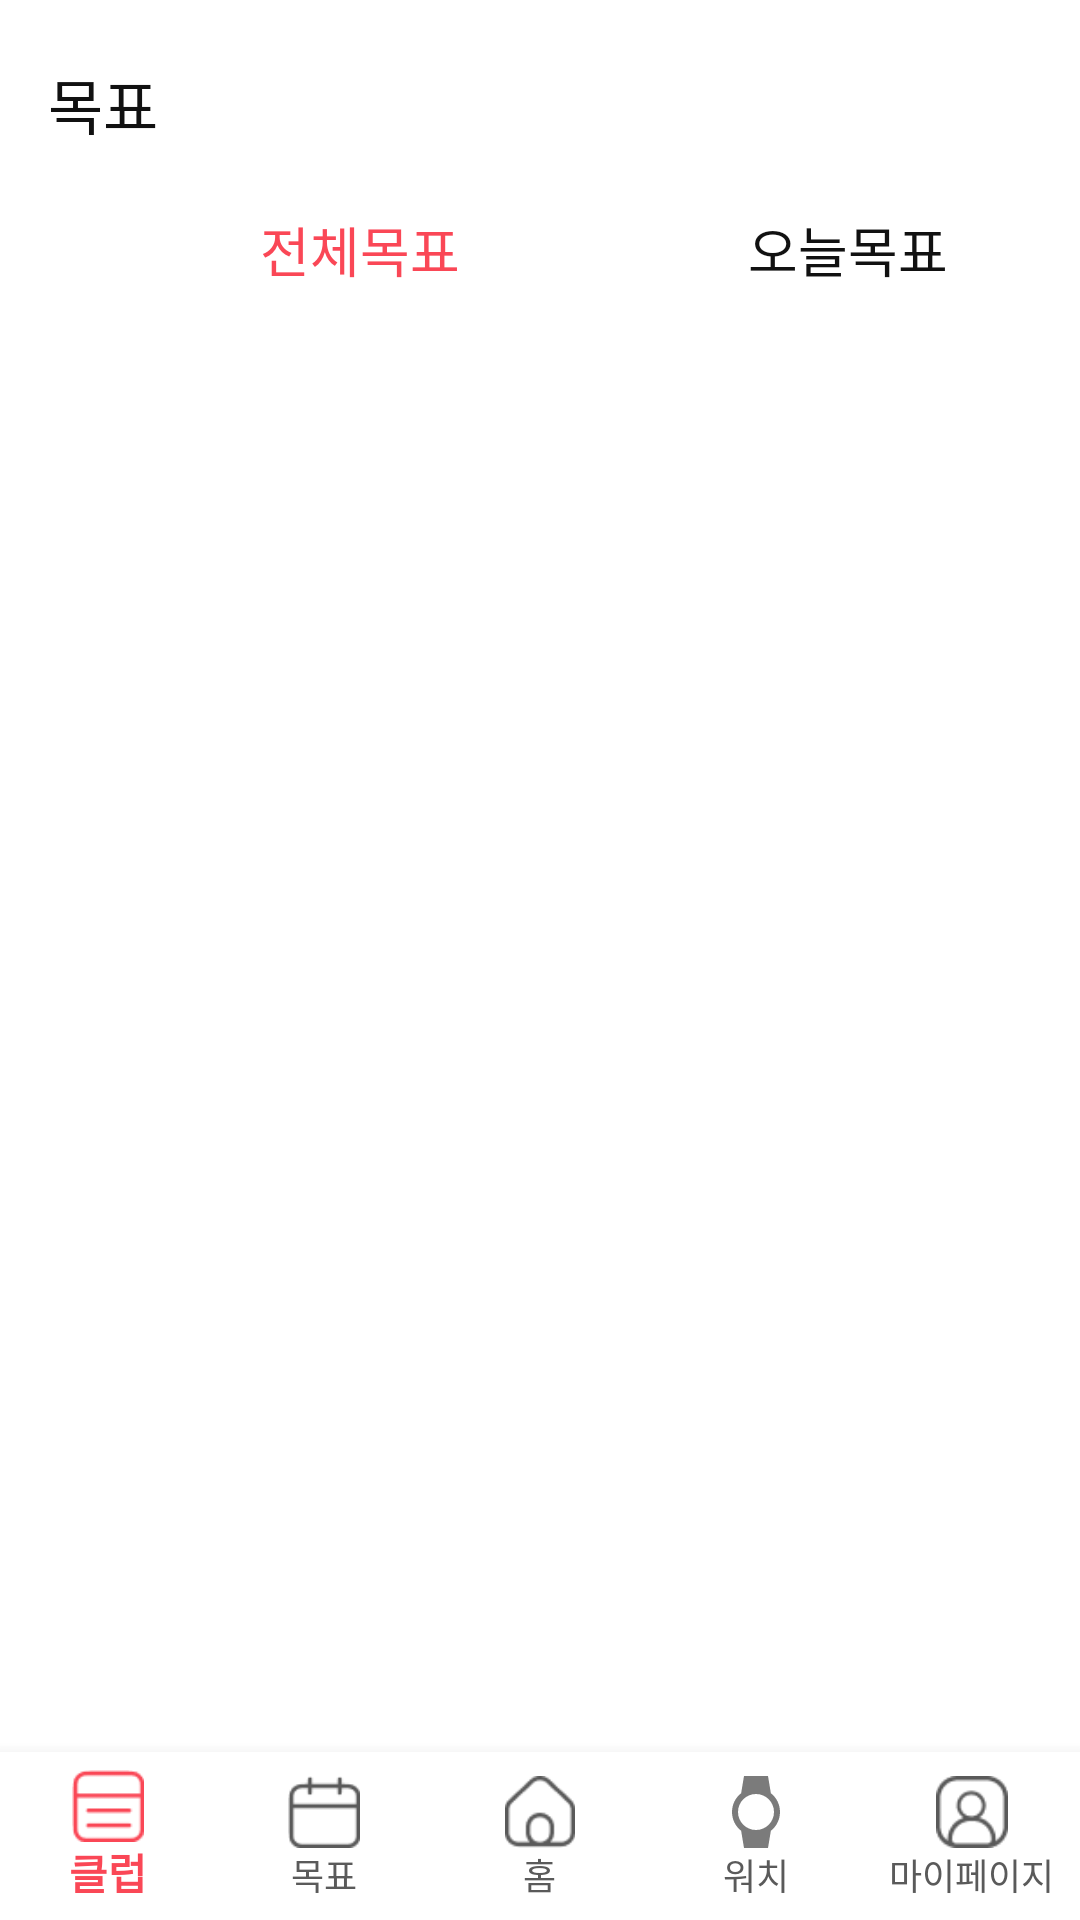

Android layout source for this screen:
<!-- AndroidManifest.xml: application theme Theme.Motive_v1 -->
<!-- res/layout/activity_goal.xml -->
<?xml version="1.0" encoding="utf-8"?>
<androidx.constraintlayout.widget.ConstraintLayout xmlns:android="http://schemas.android.com/apk/res/android"
    xmlns:app="http://schemas.android.com/apk/res-auto"
    xmlns:tools="http://schemas.android.com/tools"
    android:layout_width="match_parent"
    android:layout_height="match_parent"
    android:fitsSystemWindows="true"
    android:background="#FFFFFF"
    tools:context=".Goal.GoalActivity">

    <RelativeLayout
        android:layout_width="match_parent"
        android:layout_height="match_parent">

        <TextView
            android:id="@+id/goalall"
            android:layout_width="wrap_content"
            android:layout_height="wrap_content"
            android:layout_marginStart="16dp"
            android:layout_marginTop="20dp"
            android:fontFamily="@font/pretendard_semibold"
            android:text="목표"
            android:textSize="20dp"
            android:textColor="#111111"/>

        <Button
            android:id="@+id/goal_all_btn"
            android:layout_width="wrap_content"
            android:layout_height="wrap_content"
            android:layout_below="@id/goalall"
            android:layout_alignStart="@id/goalall"
            android:layout_marginTop="10dp"
            android:layout_marginStart="60dp"
            android:fontFamily="@font/pretendard_medium"
            android:text="전체목표"
            android:background="#00ff0000"
            android:textColor="#FA4756"
            android:textSize="18dp" />

        <Button
            android:id="@+id/goal_today_btn"
            android:layout_width="wrap_content"
            android:layout_height="wrap_content"
            android:layout_below="@id/goalall"
            android:layout_alignEnd="@id/goalall"
            android:layout_marginStart="64dp"
            android:layout_marginTop="10dp"
            android:layout_marginEnd="-285dp"
            android:layout_toEndOf="@+id/goal_all_btn"
            android:background="#00ff0000"
            android:fontFamily="@font/pretendard_regular"
            android:text="오늘목표"
            android:textColor="#111111"
            android:textSize="18dp" />

        <androidx.recyclerview.widget.RecyclerView
            android:id="@+id/recyclerView"
            android:layout_width="match_parent"
            android:layout_height="wrap_content"
            android:layout_marginLeft="16dp"
            android:layout_marginTop="120dp"
            android:layout_marginRight="16dp"
            android:layout_marginBottom="8dp"
            android:padding="10dp"
            app:layoutManager="androidx.recyclerview.widget.LinearLayoutManager"
            tools:listitem="@layout/item_allgoal" />

        <RelativeLayout
            android:layout_width="match_parent"
            android:layout_height="match_parent">

            <ImageButton
                android:id="@+id/plusButton"
                android:layout_width="70dp"
                android:layout_height="70dp"
                android:layout_alignParentTop="true"
                android:layout_marginLeft="320dp"
                android:layout_marginTop="720dp"
                android:background="@drawable/plusbutton"
                app:layout_constraintStart_toStartOf="parent"
                app:layout_constraintTop_toTopOf="parent"
                tools:ignore="SpeakableTextPresentCheck" />

        </RelativeLayout>
    </RelativeLayout>



    <FrameLayout
        android:id="@+id/bottom_frame"
        android:layout_width="match_parent"
        android:layout_height="match_parent"
        app:layout_constraintTop_toTopOf="@+id/bottom_nav" />


    <com.google.android.material.bottomnavigation.BottomNavigationView
        android:id="@+id/bottom_nav"
        android:layout_width="wrap_content"
        android:layout_height="wrap_content"
        android:layout_gravity="bottom"
        android:background="#FFFFFF"
        app:itemIconTint="@drawable/menu_selector_color"
        app:itemTextColor="@drawable/menu_selector_color"
        app:labelVisibilityMode="labeled"
        app:layout_constraintBottom_toBottomOf="parent"
        android:layout_marginEnd="0dp"
        android:layout_marginTop="0dp"
        app:menu="@menu/main_menu_bottom"
        tools:ignore="MissingConstraints" />

</androidx.constraintlayout.widget.ConstraintLayout>
<!-- res/layout/item_allgoal.xml (included above) -->
<?xml version="1.0" encoding="utf-8"?>
<LinearLayout xmlns:android="http://schemas.android.com/apk/res/android"
    xmlns:app="http://schemas.android.com/apk/res-auto"
    android:layout_width="match_parent"
    android:layout_height="wrap_content"
    android:background="@drawable/liner4"
    android:orientation="horizontal"
    android:layout_marginBottom="18dp"
    android:elevation="1dp">

    <LinearLayout
        android:id="@+id/layout1"
        android:layout_width="0dp"
        android:layout_height="wrap_content"
        android:layout_weight="1"
        android:orientation="vertical">

        <LinearLayout
            android:id="@+id/layout2"
            android:layout_width="wrap_content"
            android:layout_height="wrap_content"
            android:orientation="horizontal">

            <TextView
                android:id="@+id/goalText"
                android:layout_width="wrap_content"
                android:layout_height="wrap_content"
                android:layout_marginLeft="20dp"
                android:layout_marginTop="20dp"
                android:background="@drawable/square3"
                android:fontFamily="@font/pretendard_semibold"
                android:gravity="center"
                android:text="목표"
                android:contentDescription="목표"
                android:textColor="#000000"
                android:textSize="13dp" />

            <TextView
                android:id="@+id/goalTitle"
                android:layout_width="wrap_content"
                android:layout_height="wrap_content"
                android:layout_marginTop="20dp"
                android:layout_marginLeft="10dp"
                android:fontFamily="@font/pretendard_semibold"
                android:text="[Test Data]"
                android:textColor="#111111" />
        </LinearLayout>

        <TextView
            android:id="@+id/date"
            android:layout_width="wrap_content"
            android:layout_height="wrap_content"
            android:fontFamily="@font/pretendard_regular"
            android:layout_marginLeft="20dp"
            android:layout_marginTop="10dp"
            android:text="날짜 데이터"
            android:textColor="#111111" />

        <TextView
            android:id="@+id/dDayText"
            android:layout_width="wrap_content"
            android:layout_height="wrap_content"
            android:layout_marginTop="10dp"
            android:layout_marginLeft="20dp"
            android:layout_marginBottom="20dp"
            android:fontFamily="@font/pretendard_semibold"
            android:text="D-day 데이터"
            android:textColor="#29169F" />

    </LinearLayout>

    <FrameLayout
        android:layout_width="87dp"
        android:layout_height="89dp"
        android:layout_gravity="center_vertical"
        android:layout_marginRight="20dp"
        android:contentDescription="프로그레스바">

        <ProgressBar
            android:id="@+id/progressBar"
            style="@style/Widget.AppCompat.ProgressBar.Horizontal"
            android:layout_width="match_parent"
            android:layout_height="match_parent"
            android:indeterminate="false"
            android:max="100"
            android:progressBackgroundTint="#d9d9d9"
            android:progressDrawable="@drawable/circle_progressbar"
            android:progressTint="#FA4756"
            android:textColor="#111111" />

        <TextView
            android:id="@+id/progressText"
            android:layout_width="wrap_content"
            android:layout_height="wrap_content"
            android:layout_gravity="center"
            android:text="0%"
            android:textColor="#111111" />

    </FrameLayout>

</LinearLayout>
<!-- resources referenced by this layout -->
<resources>
  <!-- drawable liner4 (drawable) -->
  <?xml version="1.0" encoding="utf-8"?>
  <shape xmlns:android="http://schemas.android.com/apk/res/android"
      android:padding="10dp"
      android:shape="rectangle" >
      <solid android:color="#ffffff" />
      <corners
          android:bottomLeftRadius="12dp"
          android:bottomRightRadius="12dp"
          android:topLeftRadius="12dp"
          android:topRightRadius="12dp" />
      <stroke
          android:width="1dp"
          android:color="#E9E9E9" />
  </shape>
  <!-- drawable menu_selector_color (drawable) -->
  <?xml version="1.0" encoding="utf-8"?>
  <selector xmlns:android="http://schemas.android.com/apk/res/android">
  
      <item android:color="#FA4756" android:state_checked="true"/>
      <item android:color="#5A5A5A" android:state_checked="false"/>
  </selector>
  <!-- drawable square3 (drawable) -->
  <vector
      xmlns:android="http://schemas.android.com/apk/res/android"
      xmlns:aapt="http://schemas.android.com/aapt"
      android:width="49dp"
      android:height="27dp"
      android:viewportWidth="49"
      android:viewportHeight="27"
      >
      <View
          android:id="@+id/square"
          android:layout_width="match_parent"
          android:layout_height="match_parent"
          android:background="@drawable/liner" />
      <group>
          <clip-path
              android:pathData="M13.5 0H35.5C42.9558 0 49 6.04416 49 13.5C49 20.9558 42.9558 27 35.5 27H13.5C6.04416 27 0 20.9558 0 13.5C0 6.04416 6.04416 0 13.5 0Z"
              />
          <path
              android:pathData="M0 0V27H49V0"
              android:fillColor="#F0EEFE"
              />
      </group>
  </vector>
  <style name="Theme.Motive_v1" parent="Theme.AppCompat.Light.NoActionBar">
  
          
  
  
  
          <item name="colorPrimary">@color/purple_200</item>
          <item name="colorPrimaryVariant">@color/purple_200</item>
          <item name="colorOnPrimary">@color/white</item>
  
  
          
          <item name="colorSecondary">@color/teal_200</item>
          <item name="colorSecondaryVariant">@color/teal_700</item>
  
          <item name="colorOnSecondary">@color/white</item>
  
  
          
  
          <item name="android:statusBarColor" tools:targetApi="l">@color/white</item>
          <item name="windowActionBar">false</item>
          <item name="windowNoTitle">true</item>
          <item name="android:windowLightStatusBar">true</item>
  
  
          
          <item name="bottomSheetDialogTheme">@style/AppBottomSheetDialogTheme</item>
      </style>
  <!-- drawable liner (drawable) -->
  <?xml version="1.0" encoding="utf-8"?>
  <shape xmlns:android="http://schemas.android.com/apk/res/android"
      android:padding="10dp"
      android:shape="rectangle" >
      <solid android:color="#ffffff" />
      <corners
          android:bottomLeftRadius="12dp"
          android:bottomRightRadius="12dp"
          android:topLeftRadius="12dp"
          android:topRightRadius="12dp" />
      <stroke
          android:width="1dp"
          android:color="#D9D9D9" />
  </shape>
  <color name="purple_200">#FFBB86FC</color>
  <color name="white">#FFFFFFFF</color>
  <color name="teal_200">#FF03DAC5</color>
  <color name="teal_700">#FF018786</color>
  <style name="AppBottomSheetDialogTheme" parent="Theme.Design.Light.BottomSheetDialog">
          <item name="bottomSheetStyle">@style/AppModalStyle</item>
      </style>
  <style name="AppModalStyle" parent="Widget.Design.BottomSheet.Modal">
          <item name="android:background">@drawable/bottom_sheet_background</item>
      </style>
</resources>
